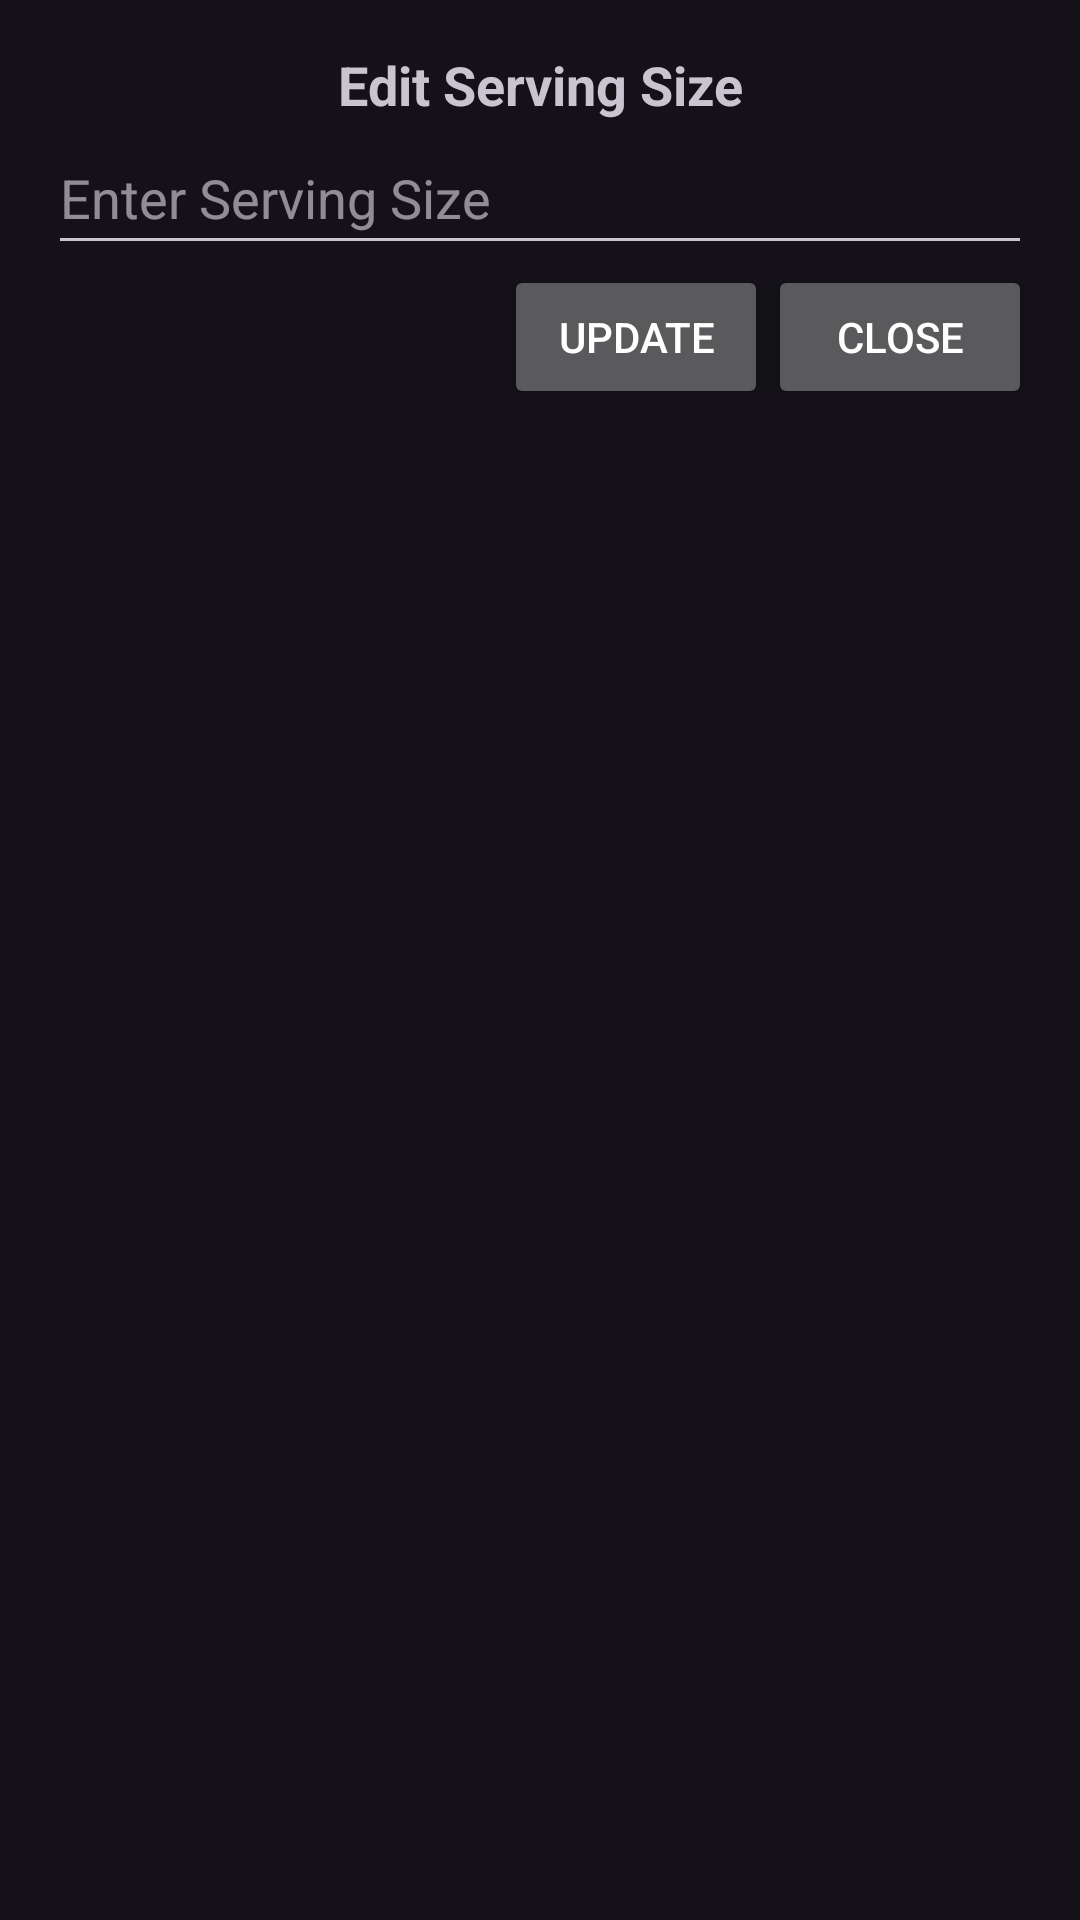

Produce the Android XML layout that renders to this screen, including the resource entries it uses.
<!-- AndroidManifest.xml: application theme Theme.MealMate -->
<!-- res/layout/edit_recipe_dialog.xml -->
<LinearLayout
    xmlns:android="http://schemas.android.com/apk/res/android"
    android:layout_width="match_parent"
    android:layout_height="wrap_content"
    android:orientation="vertical"
    android:padding="16dp">

    <TextView
        android:layout_width="match_parent"
        android:layout_height="wrap_content"
        android:text="@string/edit_serving_size"
        android:textSize="18sp"
        android:textStyle="bold"
        android:gravity="center"/>

    <EditText
        android:id="@+id/editServingSize"
        android:layout_width="match_parent"
        android:layout_height="48dp"
        android:hint="@string/enter_serving_size"
        android:inputType="number"/>

    <LinearLayout
        android:layout_width="match_parent"
        android:layout_height="wrap_content"
        android:orientation="horizontal"
        android:gravity="end">

        <Button
            android:textColor="@color/white"
            android:id="@+id/btnUpdate"
            android:layout_width="wrap_content"
            android:layout_height="wrap_content"
            android:text="@string/update"/>

        <Button
            android:textColor="@color/white"
            android:id="@+id/btnClose"
            android:layout_width="wrap_content"
            android:layout_height="wrap_content"
            android:text="@string/close"/>
    </LinearLayout>
</LinearLayout>
<!-- resources referenced by this layout -->
<resources>
  <color name="white">#FFFFFFFF</color>
  <string name="close">Close</string>
  <string name="edit_serving_size">Edit Serving Size</string>
  <string name="enter_serving_size">Enter Serving Size</string>
  <string name="update">Update</string>
  <style name="Theme.MealMate" parent="Base.Theme.MealMate" />
  <style name="Base.Theme.MealMate" parent="Theme.Material3.Dark.NoActionBar">
          
           <item name="colorPrimary">@color/black</item>
      </style>
  <color name="black">#FF000000</color>
</resources>
